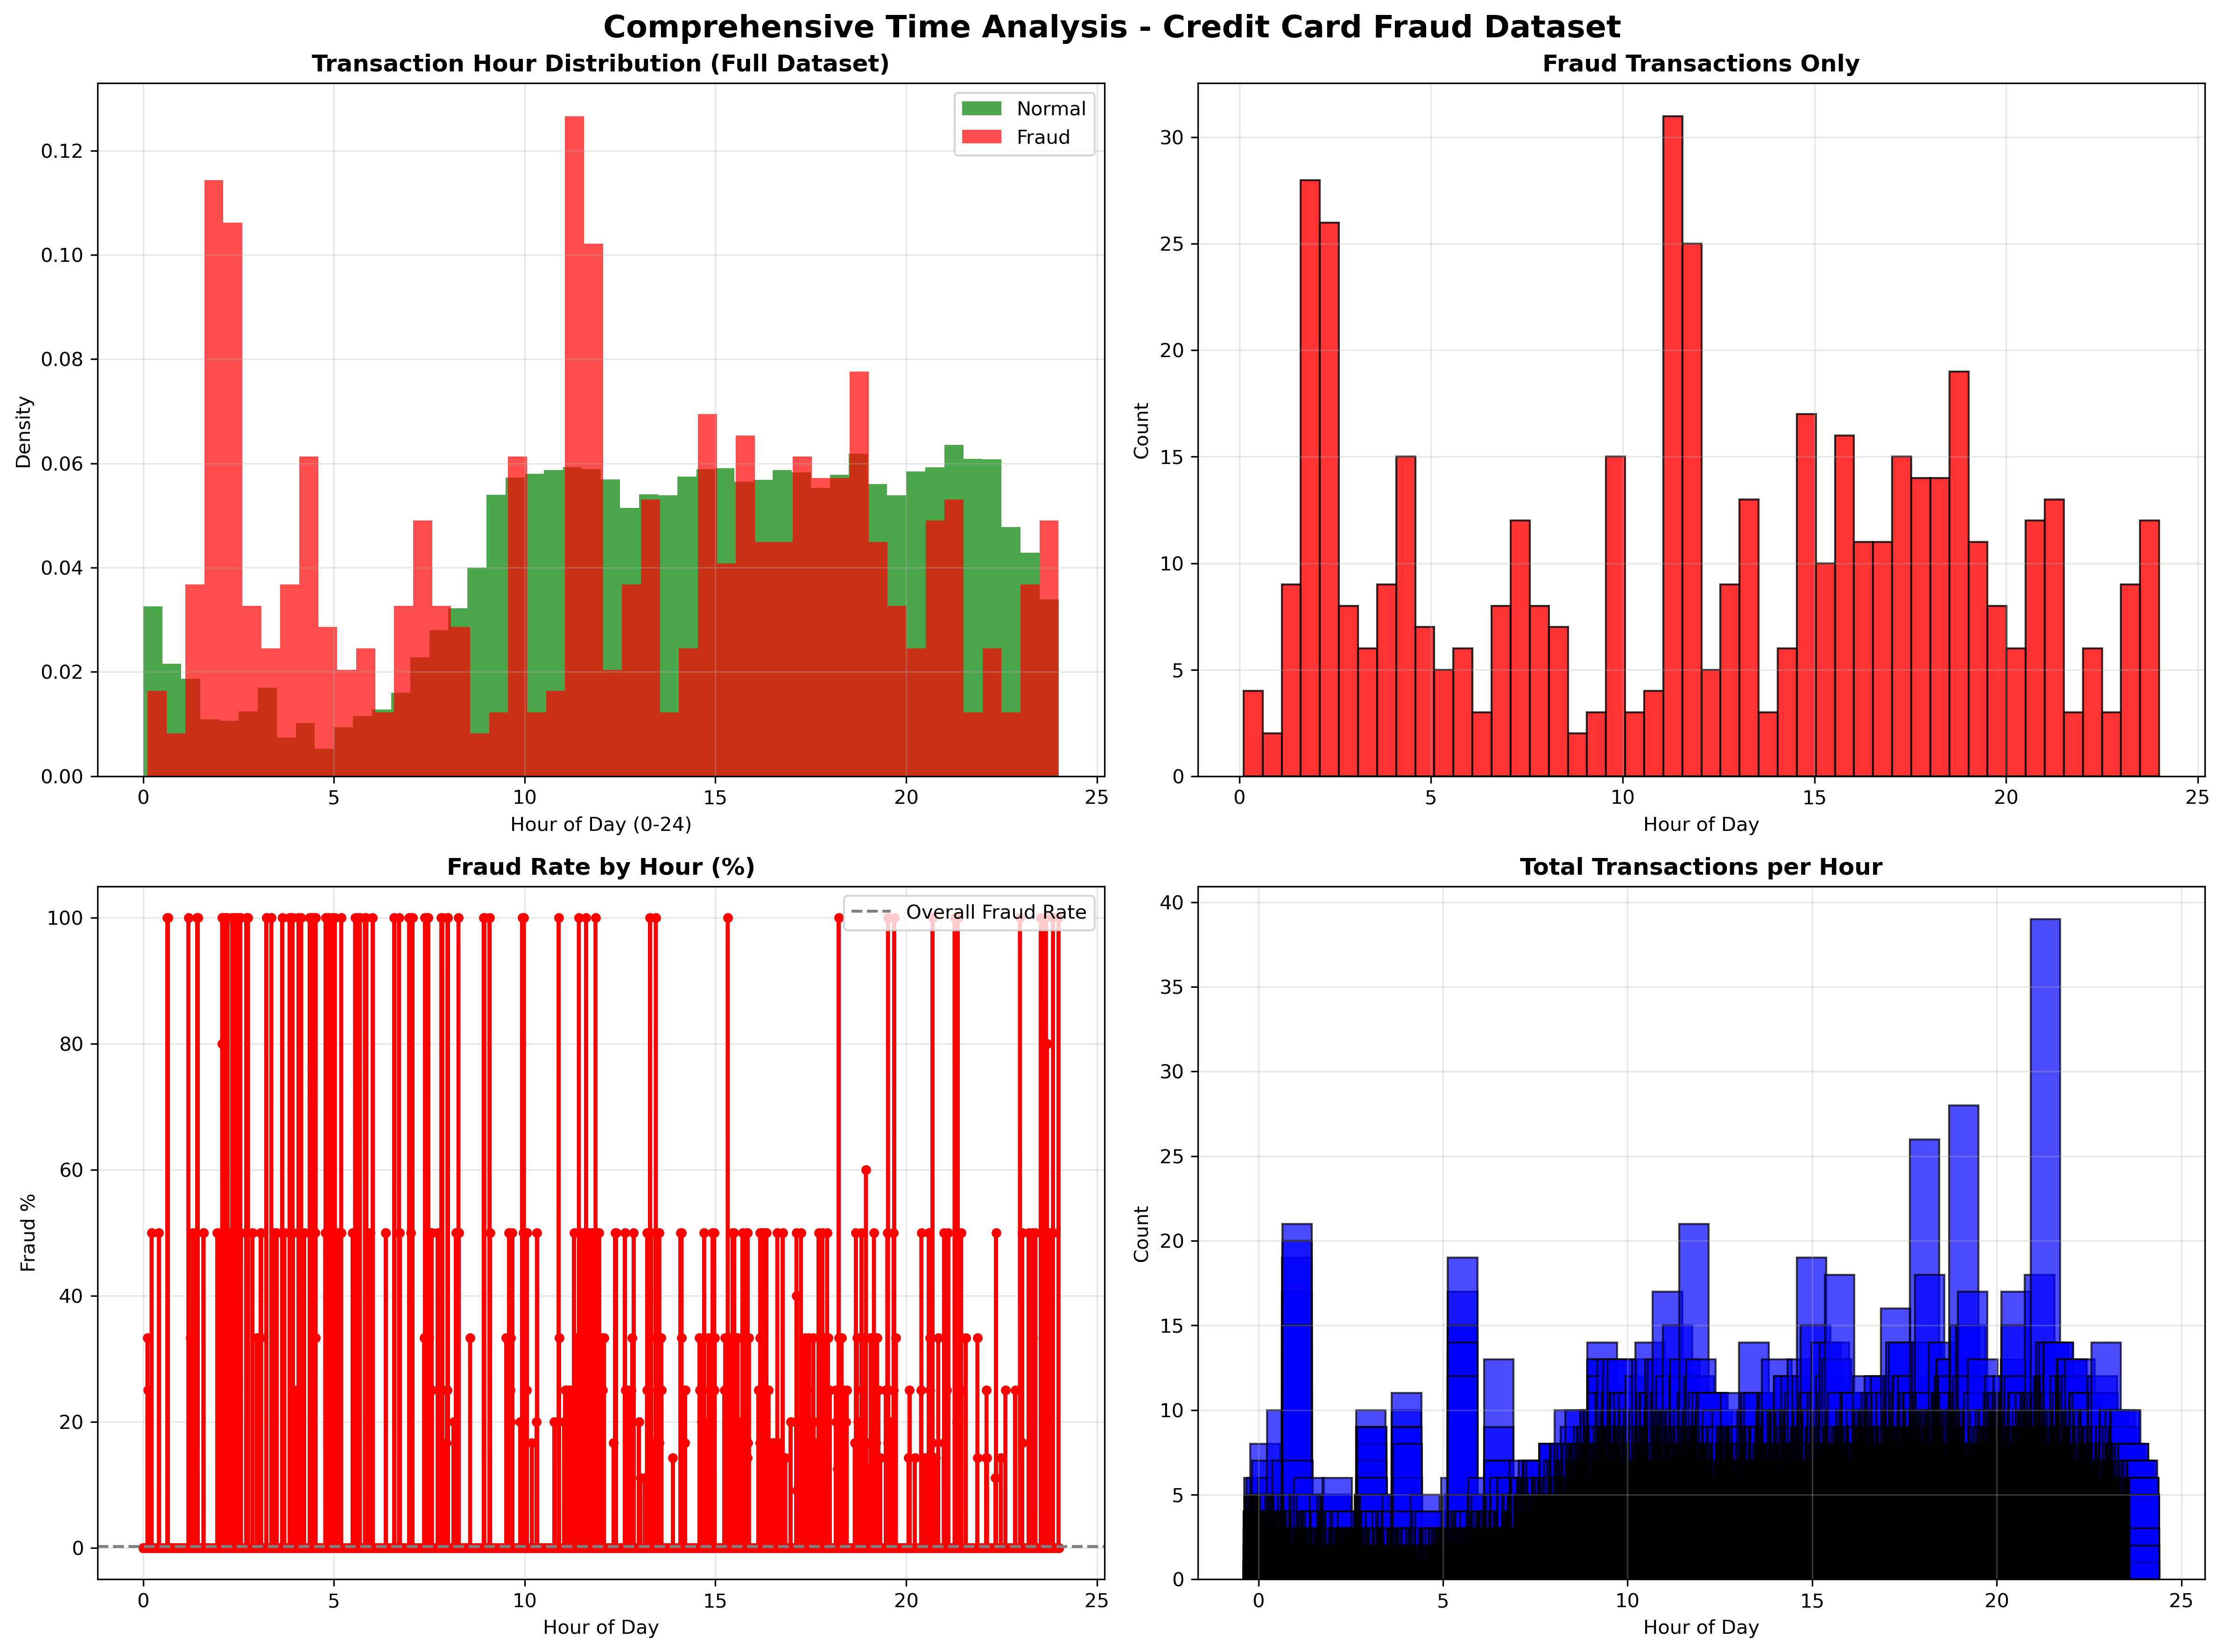

This figure's Python source:
import pandas as pd
import matplotlib.pyplot as plt
import seaborn as sns
import numpy as np

# Load data
df = pd.read_csv('creditcard.csv')

print("Credit Card Fraud Detection - TIME HISTOGRAM")
print(f"Dataset: {df.shape}")
print("\nClass distribution:")
print(df['Class'].value_counts(normalize=True))

# Feature engineering: Convert Time (seconds) to hours (0-48 hours cycle)
df['Hour'] = (df['Time'] / 3600) % 24

# Separate classes
normal = df[df['Class'] == 0]
fraud = df[df['Class'] == 1]

# Create comprehensive time histogram
fig, axes = plt.subplots(2, 2, figsize=(16, 12))

# 1. Full time distribution (hours)
axes[0,0].hist(normal['Hour'], bins=48, alpha=0.7, color='green', label='Normal', density=True)
axes[0,0].hist(fraud['Hour'], bins=48, alpha=0.7, color='red', label='Fraud', density=True)
axes[0,0].set_title('Transaction Hour Distribution (Full Dataset)', fontweight='bold')
axes[0,0].set_xlabel('Hour of Day (0-24)')
axes[0,0].set_ylabel('Density')
axes[0,0].legend()
axes[0,0].grid(True, alpha=0.3)

# 2. Fraud-only (zoomed)
axes[0,1].hist(fraud['Hour'], bins=48, alpha=0.8, color='red', edgecolor='black')
axes[0,1].set_title('Fraud Transactions Only', fontweight='bold')
axes[0,1].set_xlabel('Hour of Day')
axes[0,1].set_ylabel('Count')
axes[0,1].grid(True, alpha=0.3)

# 3. Normal vs Fraud ratio
hourly_fraud_rate = df.groupby('Hour')['Class'].mean()
axes[1,0].plot(hourly_fraud_rate.index, hourly_fraud_rate.values * 100, 'ro-', linewidth=2, markersize=4)
axes[1,0].set_title('Fraud Rate by Hour (%)', fontweight='bold')
axes[1,0].set_xlabel('Hour of Day')
axes[1,0].set_ylabel('Fraud %')
axes[1,0].grid(True, alpha=0.3)
axes[1,0].axhline(y=0.172, color='gray', linestyle='--', label='Overall Fraud Rate')
axes[1,0].legend()

# 4. Count per hour
hourly_counts = df.groupby('Hour').size()
axes[1,1].bar(hourly_counts.index, hourly_counts.values, alpha=0.7, color='blue', edgecolor='black')
axes[1,1].set_title('Total Transactions per Hour', fontweight='bold')
axes[1,1].set_xlabel('Hour of Day')
axes[1,1].set_ylabel('Count')
axes[1,1].grid(True, alpha=0.3)

plt.suptitle('Comprehensive Time Analysis - Credit Card Fraud Dataset', fontsize=16, fontweight='bold')
plt.tight_layout()
plt.savefig('time_histogram.png', dpi=300, bbox_inches='tight')
plt.show()

# Statistics
print("\nFraud patterns by time:")
print("Hour with highest fraud rate:", hourly_fraud_rate.idxmax())
print("Max fraud rate:", f"{hourly_fraud_rate.max()*100:.3f}%")
print("Fraud transactions:", len(fraud))
print("Time range:", f"{df['Time'].min()/3600:.1f}h - {df['Time'].max()/3600:.1f}h")
